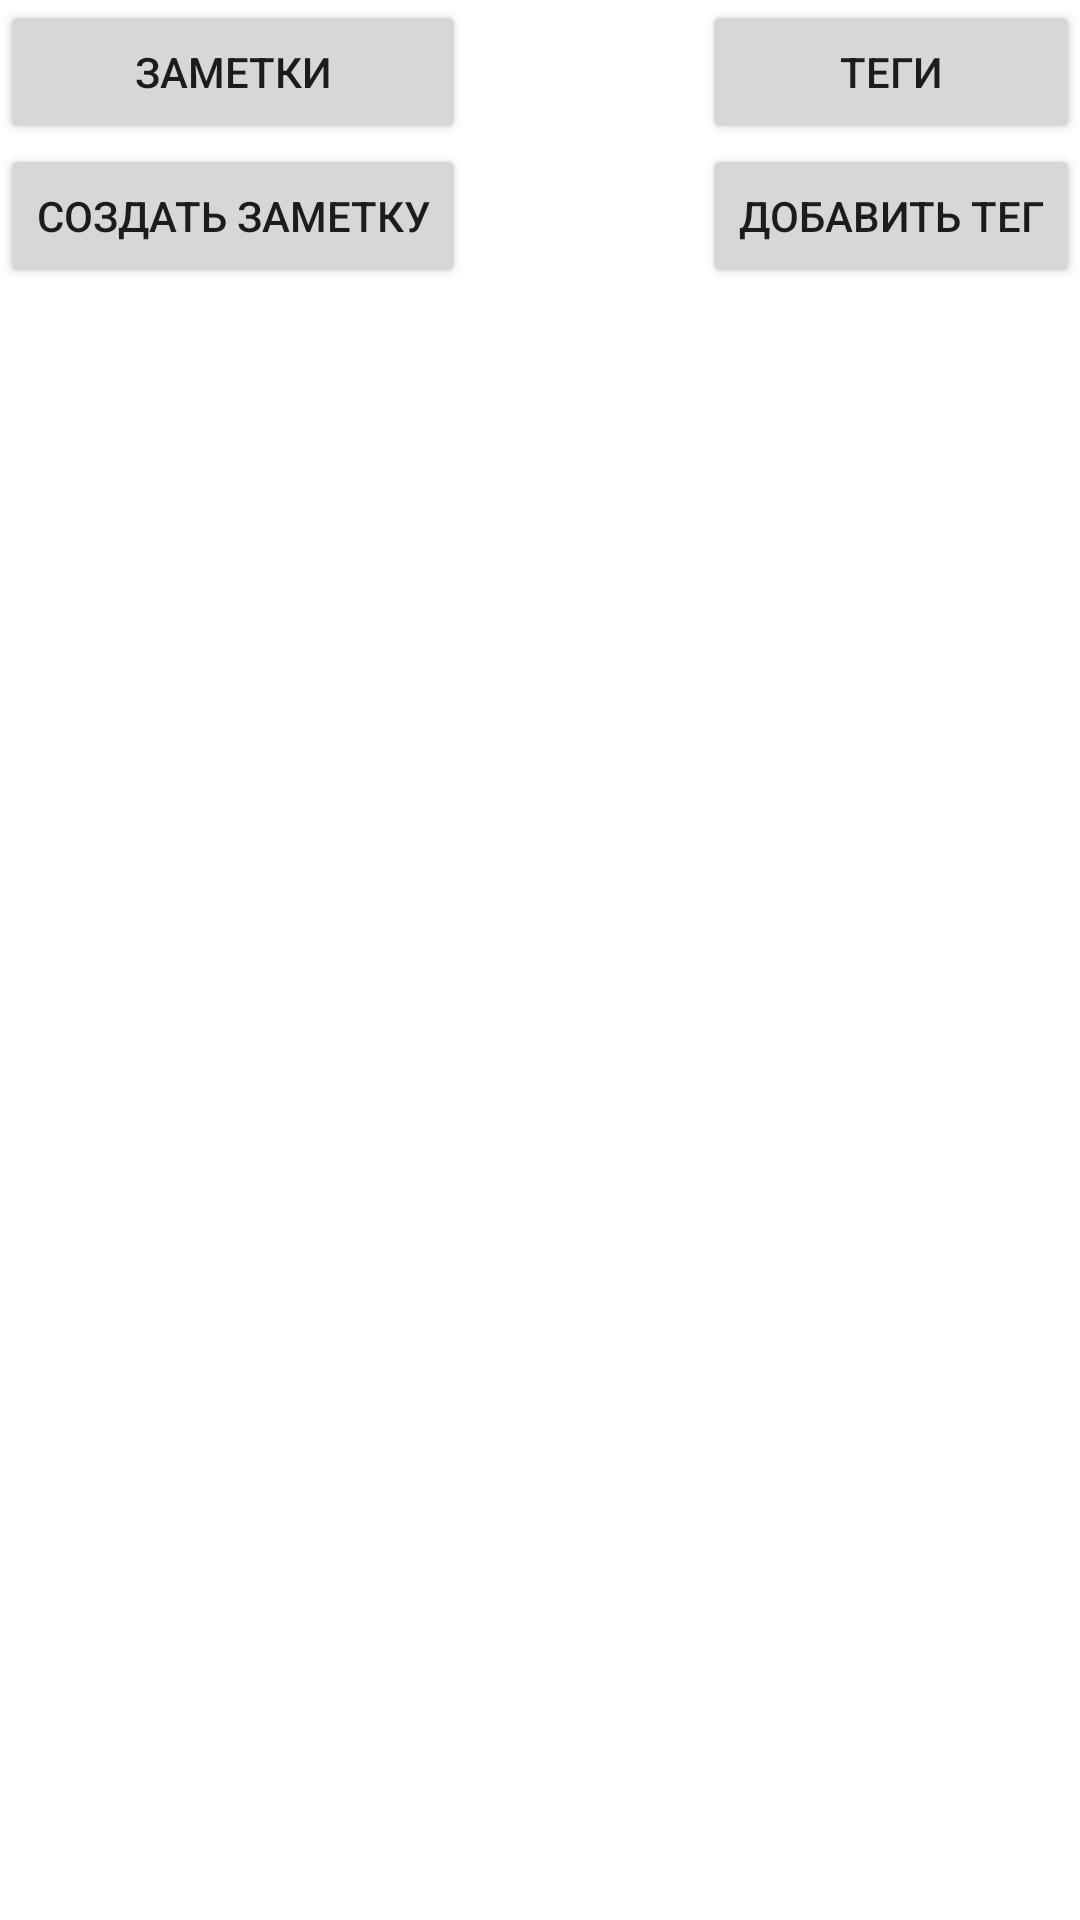

This screen was rendered from an Android layout file. Write that file and the resources it references.
<!-- AndroidManifest.xml: fallback theme Theme.MaterialComponents.DayNight.NoActionBar -->
<!-- res/layout/notebook_main.xml -->
<?xml version="1.0" encoding="utf-8"?>
<RelativeLayout xmlns:android="http://schemas.android.com/apk/res/android"
                xmlns:tools="http://schemas.android.com/tools"
                android:layout_width="match_parent"
                android:layout_height="match_parent"
                tools:context="ru.foobarbaz.notebook.activity.NoteBookMainActivity">

    <Button
            android:layout_width="wrap_content"
            android:layout_height="wrap_content"
            android:text="Создать Заметку"
            android:id="@+id/newNote"
            android:layout_below="@+id/showNotesButton"
            android:layout_alignParentStart="true"/>

    <Button
            android:layout_width="wrap_content"
            android:layout_height="wrap_content"
            android:text="Заметки"
            android:id="@+id/showNotesButton"
            android:layout_alignParentTop="true"
            android:layout_alignParentStart="true"
            android:layout_alignEnd="@+id/newNote"/>

    <ScrollView
            android:layout_width="fill_parent"
            android:layout_height="fill_parent"
            android:id="@+id/scrollView"
            android:fillViewport="false"
            android:layout_below="@+id/newNote"
            android:layout_alignParentStart="true">
    </ScrollView>
    <Button
            android:layout_width="wrap_content"
            android:layout_height="wrap_content"
            android:text="Теги"
            android:id="@+id/showTagsButton"
            android:layout_alignParentTop="true"
            android:layout_alignEnd="@+id/scrollView"
            android:layout_alignStart="@+id/newTag"/>

    <Button android:layout_width="wrap_content"
            android:layout_height="wrap_content"
            android:text="Добавить Тег"
            android:id="@+id/newTag"
            android:layout_below="@+id/showTagsButton"
            android:layout_alignParentEnd="true"/>

</RelativeLayout>
<!-- resources referenced by this layout -->
<resources>

</resources>
